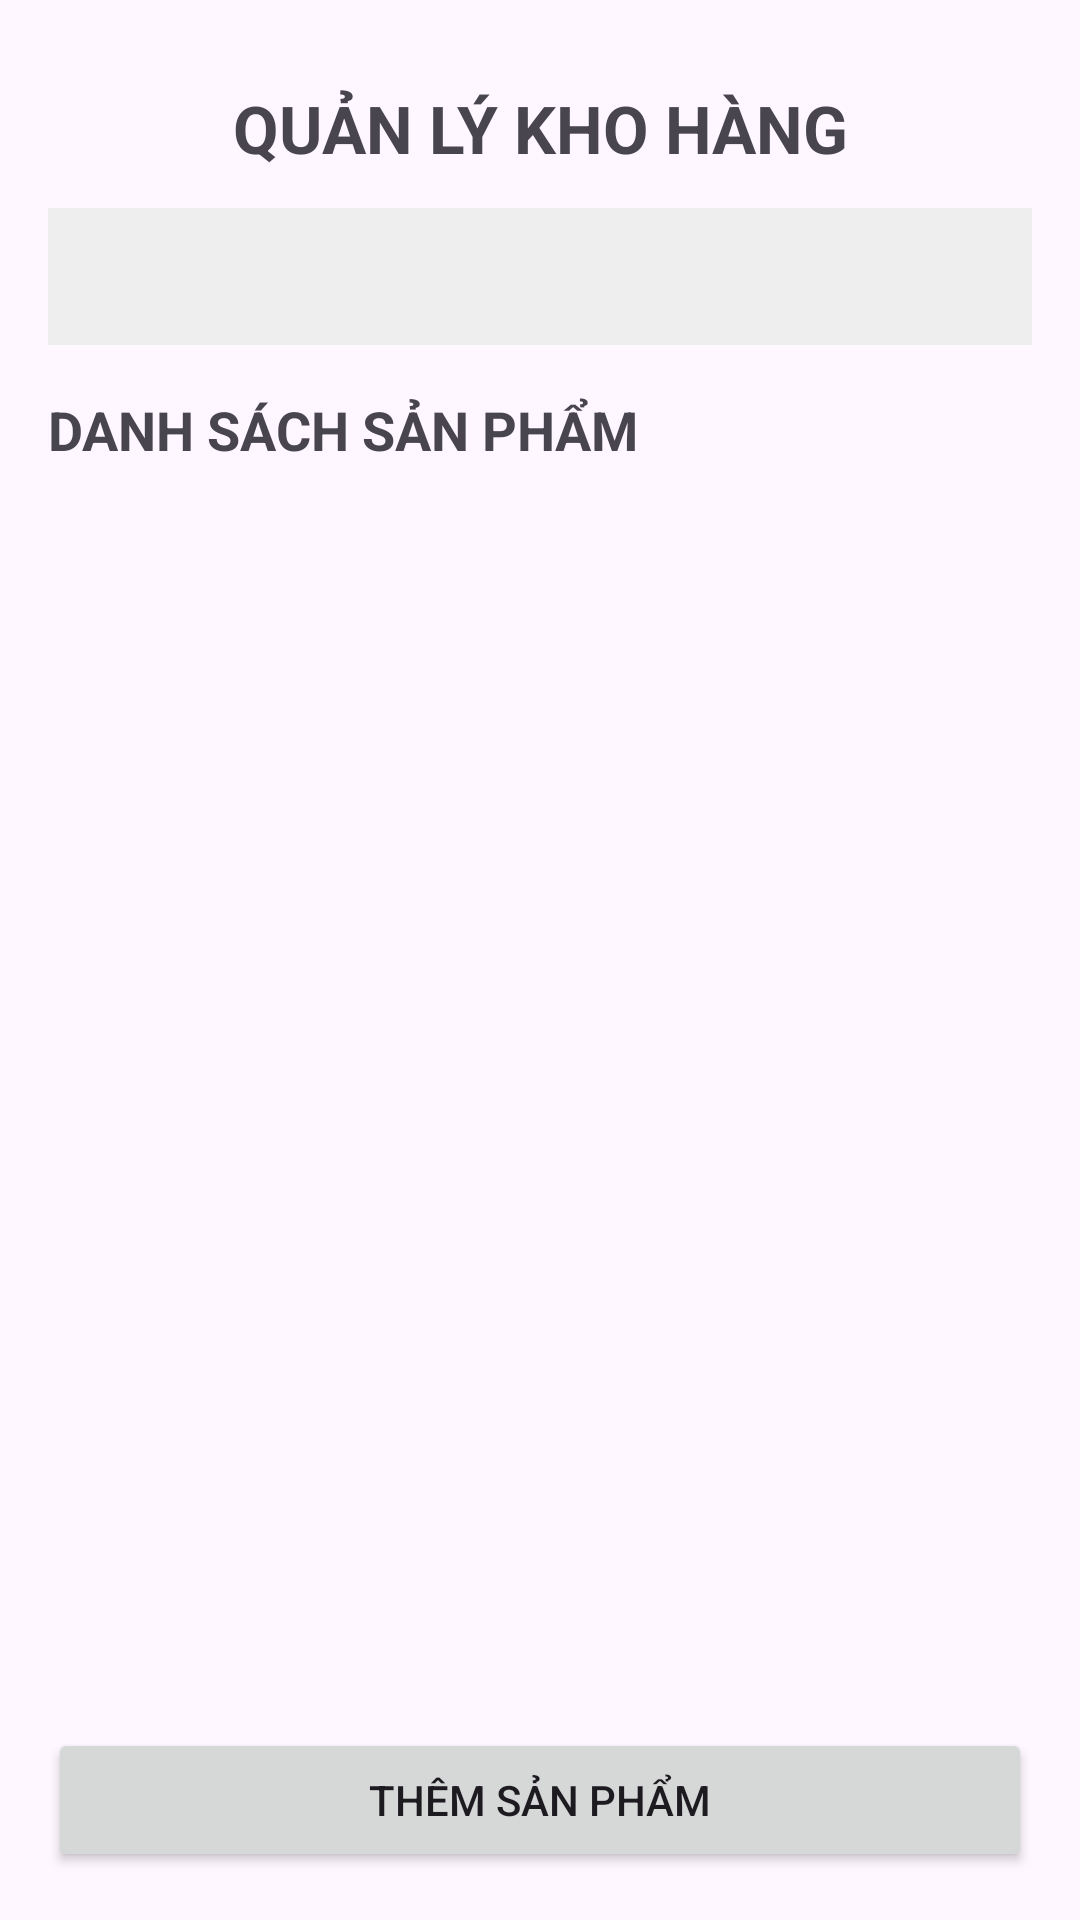

Write the Android layout XML for this screen, with the resource values it uses.
<!-- AndroidManifest.xml: application theme Theme.Quan_ly_kho_hang -->
<!-- res/layout/activity_main.xml -->
<?xml version="1.0" encoding="utf-8"?>
<LinearLayout xmlns:android="http://schemas.android.com/apk/res/android"
    android:layout_width="match_parent"
    android:layout_height="match_parent"
    android:orientation="vertical"
    android:padding="16dp">

    <TextView
        android:layout_width="match_parent"
        android:layout_height="wrap_content"
        android:text="QUẢN LÝ KHO HÀNG"
        android:textSize="22sp"
        android:textStyle="bold"
        android:gravity="center"
        android:padding="12dp" />

    <TextView
        android:id="@+id/txtStatistics"
        android:layout_width="match_parent"
        android:layout_height="wrap_content"
        android:textSize="16sp"
        android:padding="12dp"
        android:background="#EEEEEE"
        android:lineSpacingExtra="6dp" />

    <TextView
        android:layout_width="match_parent"
        android:layout_height="wrap_content"
        android:text="DANH SÁCH SẢN PHẨM"
        android:textStyle="bold"
        android:textSize="18sp"
        android:paddingTop="16dp"
        android:paddingBottom="8dp" />

    <ListView
        android:id="@+id/lvProducts"
        android:layout_width="match_parent"
        android:layout_height="0dp"
        android:layout_weight="1"
        android:divider="#CCCCCC"
        android:dividerHeight="1dp" />

    <Button
        android:id="@+id/btnAddProduct"
        android:layout_width="match_parent"
        android:layout_height="wrap_content"
        android:text="Thêm sản phẩm" />

</LinearLayout>
<!-- resources referenced by this layout -->
<resources>
  <style name="Theme.Quan_ly_kho_hang" parent="Base.Theme.Quan_ly_kho_hang" />
  <style name="Base.Theme.Quan_ly_kho_hang" parent="Theme.Material3.DayNight.NoActionBar">
          
          
      </style>
</resources>
